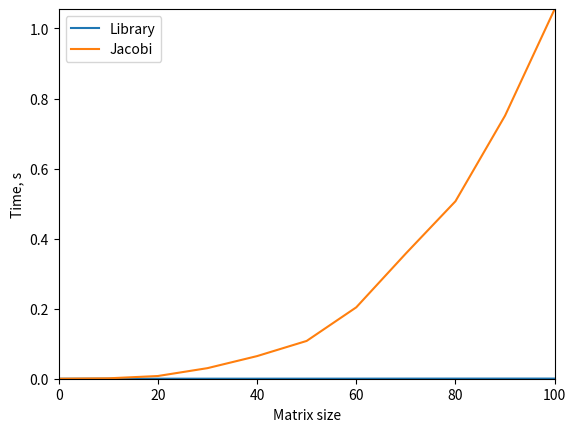

Here is the Python script that generated this plot:
import numpy as np
import time
import random
import numpy.linalg as lg
import scipy.linalg as sla
import matplotlib.pyplot as plt

def generate_matrix(n):
    np.random.seed(n)
    random.seed(n)
    a = np.random.rand(n, n)
    for i in range(n):
        for j in range(n):
            a[i][j] = int(a[i][j] * 10)
    f = [random.randint(0, 10) for _ in range(n)]
    for i in range(n):
    	a[i][i] = sum([abs(val) for val in a[i]]) + abs(a[i][i])
    return a, f

def diff(x1, x2):
    return lg.norm(x1 - x2)

def jacobi(a, f, x, n):
    xnew = np.zeros(n)
    for i in range(n):
        s = 0
        for j in range(i - 1):
            s = s + a[i][j] * x[j]
        for j in range(i + 1, n):
            s = s + a[i][j] * x[j]
        xnew[i] = (f[i] - s) / a[i][i]
    return xnew

def jacobi_solve(a, f, n):
    eps = 0.000001
    xnew = np.zeros(n)
    while True:
        x = xnew
        xnew = jacobi(a, f, x, n)
        if diff(x, xnew) <= eps:
            break
    return xnew

size = list(range(10, 101, 10))
y_solve, y_jacobi = [0], [0]
print("Size\tLibrary time\tJacobi time")
for n in size:
	a, f = generate_matrix(n)
	t0 = time.time()
	x1 = sla.solve(a, f)
	t1 = time.time() - t0

	t0 = time.time()
	x2 = jacobi_solve(a, f, n)
	t2 = time.time() - t0
	#print("Size: ", n, "| Time: %.3f" % t1, "%.3f" % t2)
	print(n, "\t%.4f" % t1, "\t\t%.4f" % t2, sep = '')
	y_solve.append(t1)
	y_jacobi.append(t2)
	
x = [0] + size
plt.plot(x, y_solve, label = "Library")
plt.plot(x, y_jacobi, label = "Jacobi")
plt.legend(loc = "upper left")
plt.xlabel("Matrix size")
plt.ylabel("Time, s")
plt.axis([0, size[-1], 0, y_jacobi[-1]])
plt.savefig('jacobi.png', bbox_inches='tight')
plt.show()
